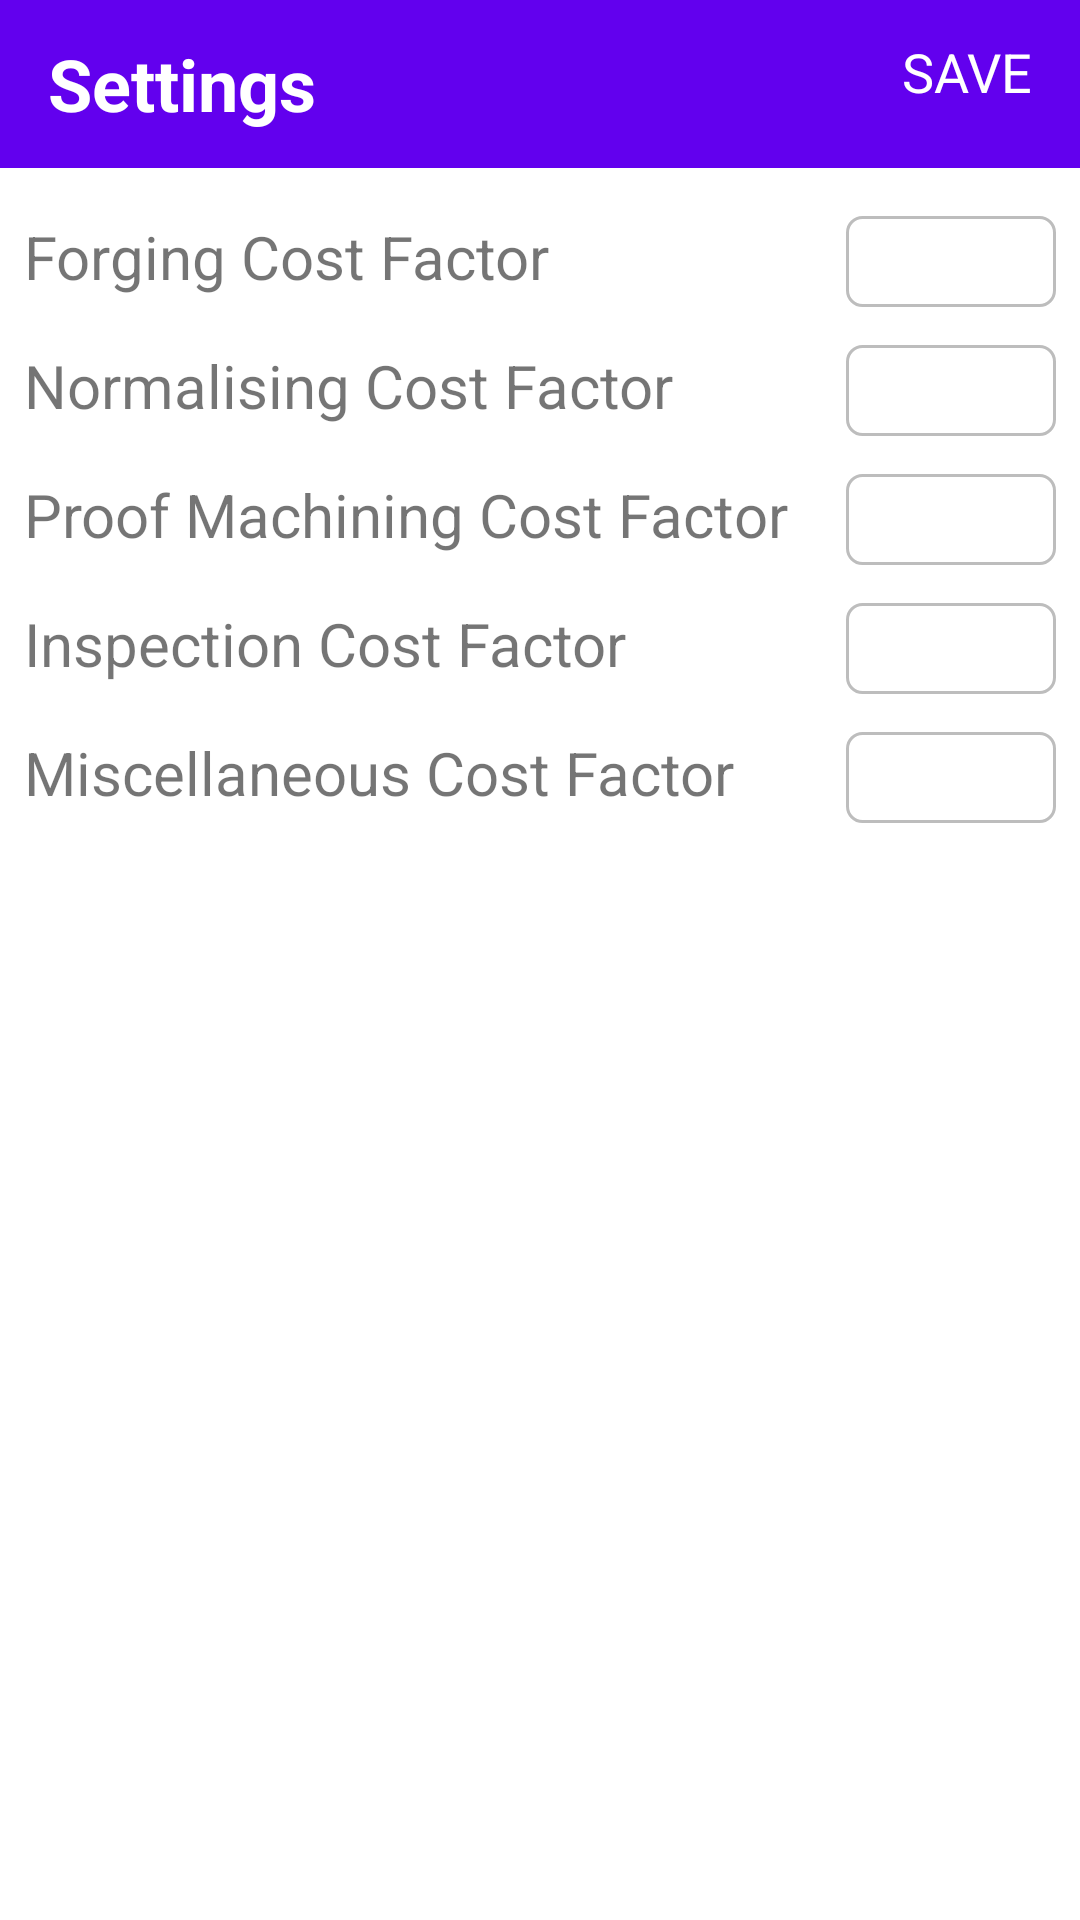

Here is an Android app screen rendered from its layout file. Give the layout XML and the strings, colors and styles it references.
<!-- AndroidManifest.xml: activity theme NoActionBarTheme -->
<!-- res/layout/activity_settings.xml -->
<?xml version="1.0" encoding="utf-8"?>
<androidx.constraintlayout.widget.ConstraintLayout xmlns:android="http://schemas.android.com/apk/res/android"
    xmlns:app="http://schemas.android.com/apk/res-auto"
    xmlns:tools="http://schemas.android.com/tools"
    android:layout_width="match_parent"
    android:layout_height="match_parent"
    tools:context=".SettingsActivity">

    <androidx.appcompat.widget.Toolbar
        android:id="@+id/settings_activity_toolbar"
        android:layout_width="match_parent"
        android:layout_height="56dp"
        android:background="@color/colorPrimary"
        app:layout_constraintEnd_toEndOf="parent"
        app:layout_constraintStart_toStartOf="parent"
        app:layout_constraintTop_toTopOf="parent">

        <RelativeLayout
            android:layout_width="match_parent"
            android:layout_height="match_parent"
            android:gravity="center_vertical">

            <TextView
                android:layout_width="wrap_content"
                android:layout_height="wrap_content"
                android:text="Settings"
                android:textColor="#FFFFFF"
                android:textSize="24sp"
                android:textStyle="bold" />

            <TextView
                android:id="@+id/save_button"
                android:layout_width="wrap_content"
                android:layout_height="wrap_content"
                android:layout_alignParentEnd="true"
                android:text="SAVE"
                android:layout_marginEnd="16dp"
                android:textColor="#FFFFFF"
                android:textSize="18sp"/>


        </RelativeLayout>




    </androidx.appcompat.widget.Toolbar>


    <TextView
        android:id="@+id/textView"
        android:layout_width="0dp"
        android:layout_height="wrap_content"
        android:layout_marginStart="8dp"
        android:layout_marginTop="16dp"
        android:text="Forging Cost Factor"
        android:textSize="20sp"
        app:layout_constraintEnd_toStartOf="@id/forging_factor_edit_text"
        app:layout_constraintHorizontal_bias="0.0"
        app:layout_constraintStart_toStartOf="parent"
        app:layout_constraintTop_toBottomOf="@id/settings_activity_toolbar" />


    <EditText
        android:id="@+id/forging_factor_edit_text"
        android:layout_width="70dp"
        android:layout_height="wrap_content"
        android:layout_marginStart="8dp"
        android:layout_marginTop="16dp"
        android:layout_marginEnd="8dp"
        android:background="@drawable/text_input_border"
        android:paddingStart="8dp"
        android:paddingTop="3dp"
        android:paddingEnd="8dp"
        android:paddingBottom="3dp"
        app:layout_constraintEnd_toEndOf="parent"
        app:layout_constraintStart_toEndOf="@+id/textView"
        app:layout_constraintTop_toBottomOf="@+id/settings_activity_toolbar" />


    <TextView
        android:id="@+id/normalising_placeholder"
        android:layout_width="0dp"
        android:layout_height="wrap_content"
        android:layout_marginStart="8dp"
        android:layout_marginTop="16dp"
        android:text="Normalising Cost Factor"
        android:textSize="20sp"
        app:layout_constraintEnd_toStartOf="@id/forging_factor_edit_text"
        app:layout_constraintHorizontal_bias="0.0"
        app:layout_constraintStart_toStartOf="parent"
        app:layout_constraintTop_toBottomOf="@id/textView" />


    <EditText
        android:id="@+id/normalising_factor_edit_text"
        android:layout_width="70dp"
        android:layout_height="wrap_content"
        android:layout_marginStart="8dp"
        android:layout_marginTop="16dp"
        android:layout_marginEnd="8dp"
        android:background="@drawable/text_input_border"
        android:paddingStart="8dp"
        android:paddingTop="3dp"
        android:paddingEnd="8dp"
        android:paddingBottom="3dp"
        app:layout_constraintEnd_toEndOf="parent"
        app:layout_constraintStart_toEndOf="@+id/textView"
        app:layout_constraintTop_toBottomOf="@+id/textView" />



    <TextView
        android:id="@+id/proof_placeholder"
        android:layout_width="0dp"
        android:layout_height="wrap_content"
        android:layout_marginStart="8dp"
        android:layout_marginTop="16dp"
        android:text="Proof Machining Cost Factor"
        android:textSize="20sp"
        app:layout_constraintEnd_toStartOf="@id/forging_factor_edit_text"
        app:layout_constraintHorizontal_bias="0.0"
        app:layout_constraintStart_toStartOf="parent"
        app:layout_constraintTop_toBottomOf="@id/normalising_placeholder" />


    <EditText
        android:id="@+id/proofing_factor_edit_text"
        android:layout_width="70dp"
        android:layout_height="wrap_content"
        android:layout_marginStart="8dp"
        android:layout_marginTop="16dp"
        android:layout_marginEnd="8dp"
        android:background="@drawable/text_input_border"
        android:paddingStart="8dp"
        android:paddingTop="3dp"
        android:paddingEnd="8dp"
        android:paddingBottom="3dp"
        app:layout_constraintEnd_toEndOf="parent"
        app:layout_constraintStart_toEndOf="@+id/textView"
        app:layout_constraintTop_toBottomOf="@+id/normalising_placeholder" />


    <TextView
        android:id="@+id/insp_placeholder"
        android:layout_width="0dp"
        android:layout_height="wrap_content"
        android:layout_marginStart="8dp"
        android:layout_marginTop="16dp"
        android:text="Inspection Cost Factor"
        android:textSize="20sp"
        app:layout_constraintEnd_toStartOf="@id/forging_factor_edit_text"
        app:layout_constraintHorizontal_bias="0.0"
        app:layout_constraintStart_toStartOf="parent"
        app:layout_constraintTop_toBottomOf="@id/proof_placeholder" />


    <EditText
        android:id="@+id/insp_factor_edit_text"
        android:layout_width="70dp"
        android:layout_height="wrap_content"
        android:layout_marginStart="8dp"
        android:layout_marginTop="16dp"
        android:layout_marginEnd="8dp"
        android:background="@drawable/text_input_border"
        android:paddingStart="8dp"
        android:paddingTop="3dp"
        android:paddingEnd="8dp"
        android:paddingBottom="3dp"
        app:layout_constraintEnd_toEndOf="parent"
        app:layout_constraintStart_toEndOf="@+id/textView"
        app:layout_constraintTop_toBottomOf="@+id/proof_placeholder" />

    <TextView
        android:id="@+id/misc_placeholder"
        android:layout_width="0dp"
        android:layout_height="wrap_content"
        android:layout_marginStart="8dp"
        android:layout_marginTop="16dp"
        android:text="Miscellaneous Cost Factor"
        android:textSize="20sp"
        app:layout_constraintEnd_toStartOf="@id/forging_factor_edit_text"
        app:layout_constraintHorizontal_bias="0.0"
        app:layout_constraintStart_toStartOf="parent"
        app:layout_constraintTop_toBottomOf="@id/insp_placeholder" />


    <EditText
        android:id="@+id/misc_factor_edit_text"
        android:layout_width="70dp"
        android:layout_height="wrap_content"
        android:layout_marginStart="8dp"
        android:layout_marginTop="16dp"
        android:layout_marginEnd="8dp"
        android:background="@drawable/text_input_border"
        android:paddingStart="8dp"
        android:paddingTop="3dp"
        android:paddingEnd="8dp"
        android:paddingBottom="3dp"
        app:layout_constraintEnd_toEndOf="parent"
        app:layout_constraintStart_toEndOf="@+id/textView"
        app:layout_constraintTop_toBottomOf="@+id/insp_placeholder" />






</androidx.constraintlayout.widget.ConstraintLayout>
<!-- resources referenced by this layout -->
<resources>
  <!-- drawable text_input_border (drawable) -->
  <shape xmlns:android="http://schemas.android.com/apk/res/android"
      android:shape="rectangle">
      <solid android:color="#00000000" />
      <stroke android:width="1dp"
          android:color="#BDBDBD" />
      <corners
          android:radius="5dp"/>
  </shape>
  <style name="NoActionBarTheme" parent="AppTheme">
          <item name="windowActionBar">false</item>
          <item name="windowNoTitle">true</item>
      </style>
  <style name="AppTheme" parent="Theme.MaterialComponents.Light">
          
          <item name="colorPrimary">@color/colorPrimary</item>
          <item name="colorPrimaryDark">@color/colorPrimaryDark</item>
  
      </style>
  <!-- not gathered from this repository: default colours our renderer supplied (Android Studio template values) -->
  <color name="colorPrimary">#FF6200EE</color>
  <color name="colorPrimaryDark">#FF3700B3</color>
</resources>
